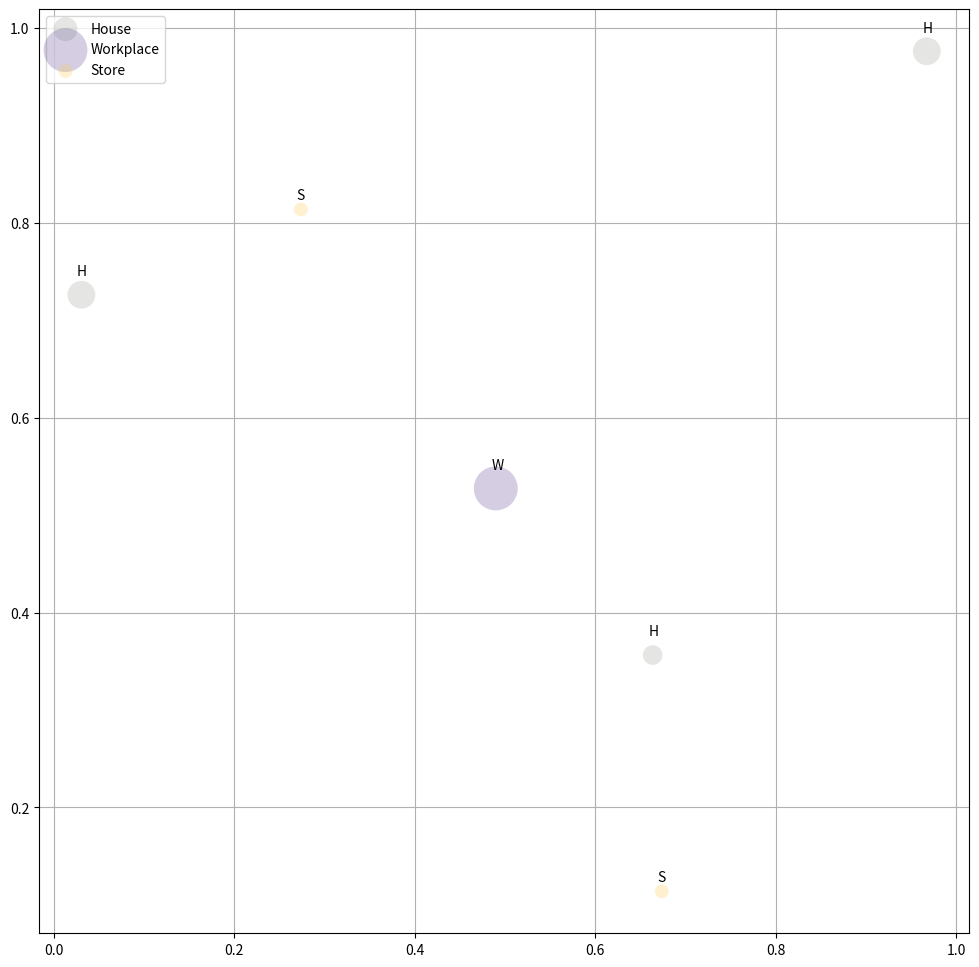

The matplotlib source for this figure: (Note: this script raises an exception after producing the figure.)
import random
import math
import numpy as np
import pandas as pd
import matplotlib.pyplot as plt
from matplotlib.animation import FuncAnimation


all_ind_hou = {0: 0, 1: 0, 2: 0, 3: 0, 4: 1, 5: 1, 6: 1, 7: 1, 8: 2, 9: 2}
all_hou_sto = {0: [0, 1, 1], 1: [0, 1, 1], 2: [0, 1, 1]}
all_ind_wor = {0: 0, 1: 0, 2: 0, 3: 0, 4: 0, 5: 0, 6: 0, 7: 0, 8: 0, 9: 0}
sto_ind = {0: [0, 1, 2, 3, 4, 5, 6, 7, 8, 9], 1: [0, 0, 1, 1, 2, 2, 3, 3, 4, 4, 5, 5, 6, 6, 7, 7, 8, 8, 9, 9]}
itb = {1: [(4, 2), (4, 1), (4, 0), (3, 0), (2, 0), (1, 0), (1, 1)]}

geo_hou = [(0.030494381790816316, 0.7263274273474801), (0.9674588828672945, 0.9763037695534934),
           (0.6635960434493701, 0.35634519115900853)]
geo_sto = [(0.6737728216491834, 0.11383240112943716), (0.2737728216491834, 0.81383240112943716)]
geo_wor = [(0.4897435154301719, 0.5274856155785992)]




colors = {0: "#3F88C5", 3: "#151515", 1: "#A63D40", 4: "#5000FA", 2: "#90A959", 5: "#008080"}


fig, ax = plt.subplots(figsize=(12, 12))

sto_sizes_dic = {k: len(v) for k, v in sto_ind.items()}

scale_houses = 100*pd.Series(all_ind_hou).value_counts().sort_index().values  # Size of each house
scale_workplaces = 100*pd.Series(all_ind_wor).value_counts().sort_index().values  # Size of each house
scale_stores = 100*pd.Series(sto_sizes_dic).value_counts().sort_index().values  # Size of each house

ax.scatter(np.array(geo_hou)[:, 0], np.array(geo_hou)[:, 1], c="#989C94", s=scale_houses, label="House",
           alpha=0.25, edgecolors='none')
ax.scatter(np.array(geo_wor)[:, 0], np.array(geo_wor)[:, 1], c="#593C8F", s=scale_workplaces, label="Workplace",
           alpha=0.25, edgecolors='none')
ax.scatter(np.array(geo_sto)[:, 0], np.array(geo_sto)[:, 1], c="#FFCB47", s=scale_stores, label="Store",
           alpha=0.25, edgecolors='none')

for x, y in geo_hou:
    ax.text(x-0.005, y+0.02, 'H')
for x, y in geo_wor:
    ax.text(x-0.005, y+0.02, 'W')
for x, y in geo_sto:
    ax.text(x-0.005, y+0.01, 'S')

ax.legend()
ax.grid(True)

scat = ax.scatter([], [], s=60)


def c_r(noise):
    return (random.random()-0.5) / noise


def place(dep, arr, t_step, noise, nb_step):
    return tuple(dep + np.subtract(arr, dep) * t_step / nb_step + (c_r(noise), c_r(noise)))


def get_loc_house_to_work(n_indiv_arg, work_indices_arg, noise, t_step, nb_step):
    result = []
    for ind in range(n_indiv_arg):
        if ind in work_indices_arg:
            w = all_ind_wor[ind]
            geo_h = geo_hou[ind]
            geo_w = geo_wor[w]
            blocks = [geo_h] + [((0.5+u)/10, (0.5+v)/10) for u, v in itb[ind]] + [geo_w]
            nb_links = len(blocks) - 1
            nb_block_step = nb_step/nb_links
            dep = blocks[math.floor(t_step/nb_block_step)]
            arr = blocks[math.floor(t_step/nb_block_step)+1]
            result.append(place(dep, arr, t_step, noise, nb_block_step))
        else:
            h = all_ind_hou[ind]
            result.append((geo_hou[h][0] + c_r(noise), geo_hou[h][1] + c_r(noise)))
    return result


def get_loc_work_to_house(n_indiv_arg, work_indices_arg, noise, t_step, nb_step):
    result = []
    for ind in range(n_indiv_arg):
        if ind in work_indices_arg:
            w = all_ind_wor[ind]
            geo_h = geo_hou[ind]
            geo_w = geo_wor[w]
            blocks = [geo_w] + list(reversed([((0.5+u)/10, (0.5+v)/10) for u, v in itb[ind]])) + [geo_h]
            nb_links = len(blocks) - 1
            nb_block_step = nb_step/nb_links
            dep = blocks[math.floor(t_step/nb_block_step)]
            arr = blocks[math.floor(t_step/nb_block_step)+1]
            result.append(place(dep, arr, t_step, noise, nb_block_step))
        else:
            h = all_ind_hou[ind]
            result.append((geo_hou[h][0] + c_r(noise), geo_hou[h][1] + c_r(noise)))
    return result


def get_loc_house_to_store(n_indiv_arg, store_indices_arg, noise, t_step, nb_step):
    result = []
    for ind in range(n_indiv_arg):
        if ind in [u[0] for u in store_indices_arg]:
            ind = next(s_ind[1][0] for s_ind in enumerate(store_indices_arg) if s_ind[1][0] == ind)
            s = next(s_ind[1][1] for s_ind in enumerate(store_indices_arg) if s_ind[1][0] == ind)
            result.append(place(geo_hou[all_ind_hou[ind]], geo_sto[store_indices_arg[s][1]], t_step, noise, nb_step))
        else:
            h = all_ind_hou[ind]
            result.append((geo_hou[h][0] + c_r(noise), geo_hou[h][1] + c_r(noise)))
    return result


def get_loc_store_to_house(n_indiv_arg, store_indices_arg, noise, t_step, nb_step):
    result = []
    for ind in range(n_indiv_arg):
        if ind in [u[0] for u in store_indices_arg]:
            ind = next(s_ind[1][0] for s_ind in enumerate(store_indices_arg) if s_ind[1][0] == ind)
            s = next(s_ind[1][1] for s_ind in enumerate(store_indices_arg) if s_ind[1][0] == ind)
            result.append(place(geo_sto[store_indices_arg[s][1]], geo_hou[all_ind_hou[ind]], t_step, noise, nb_step))
        else:
            h = all_ind_hou[ind]
            result.append((geo_hou[h][0] + c_r(noise), geo_hou[h][1] + c_r(noise)))
    return result


def get_loc_around_store(n_indiv_arg, store_indices_arg, noise):
    result = []
    for ind in range(n_indiv_arg):
        if ind in [u[0] for u in store_indices_arg]:
            s = [u[1] for u in store_indices_arg if u[0] == ind][0]
            result.append((geo_sto[s][0] + c_r(noise), geo_sto[s][1] + c_r(noise)))
    return result


def get_loc_around_house(n_indiv_arg, noise):
    result = []
    for ind in range(n_indiv_arg):
        h = all_ind_hou[ind]
        result.append((geo_hou[h][0] + c_r(noise), geo_hou[h][1] + c_r(noise)))
    return result


def get_loc_around_work(n_indiv_arg, work_indices_arg, noise):
    result = []
    for ind in range(n_indiv_arg):
        if ind in work_indices_arg:
            w = all_ind_wor[ind]
            result.append((geo_wor[w][0] + c_r(noise), geo_wor[w][1] + c_r(noise)))
    return result


def init_plot():
    scat.set_offsets([])
    return scat,


ind_work = [1]
ind_sto = [(1, 0), (6, 1), (2, 0)]

sig = 100
dt = 100
sta_k = {0: 0, 1: 0, 2: 0, 3: 1, 4: 1, 5: 0, 6: 0, 7: 0, 8: 0, 9: 0}
ind_colors = np.array([colors[v] for k, v in sta_k.items()])

a = int(0.1*dt)
b = int(0.3*dt)
c = int(0.5*dt)
d = int(0.7*dt)
e = int(1.7*dt)
f = int(1.9*dt)
g = int(2.9*dt)


def update(frame):
    if frame < a:
        scat.set_offsets(np.array(get_loc_house_to_store(len(all_ind_hou), ind_sto, sig, frame, a)))
    elif frame < b:
        scat.set_offsets(np.array(get_loc_around_store(len(all_ind_hou), ind_sto, 0.5 * sig)))
    elif frame < c:
        scat.set_offsets(np.array(get_loc_store_to_house(len(all_ind_hou), ind_sto, sig, frame - b, c - b)))
    elif frame < d:
        scat.set_offsets(np.array(get_loc_around_house(len(all_ind_hou), 0.5 * sig)))
    elif frame < e:
        scat.set_offsets(np.array(get_loc_house_to_work(len(all_ind_hou), ind_work, sig, frame-d, e-d)))
    elif frame < f:
        scat.set_offsets(np.array(get_loc_around_work(len(all_ind_hou), ind_work, sig)))
    elif frame < g:
        scat.set_offsets(np.array(get_loc_work_to_house(len(all_ind_hou), ind_work, sig, frame-f, g-f)))
    scat.set_sizes(np.array([20]*len(all_ind_hou)))
    scat.set_color(ind_colors)
    return scat,


ani = FuncAnimation(fig, update, frames=g, interval=50, init_func=init_plot, blit=True)
plt.show()
